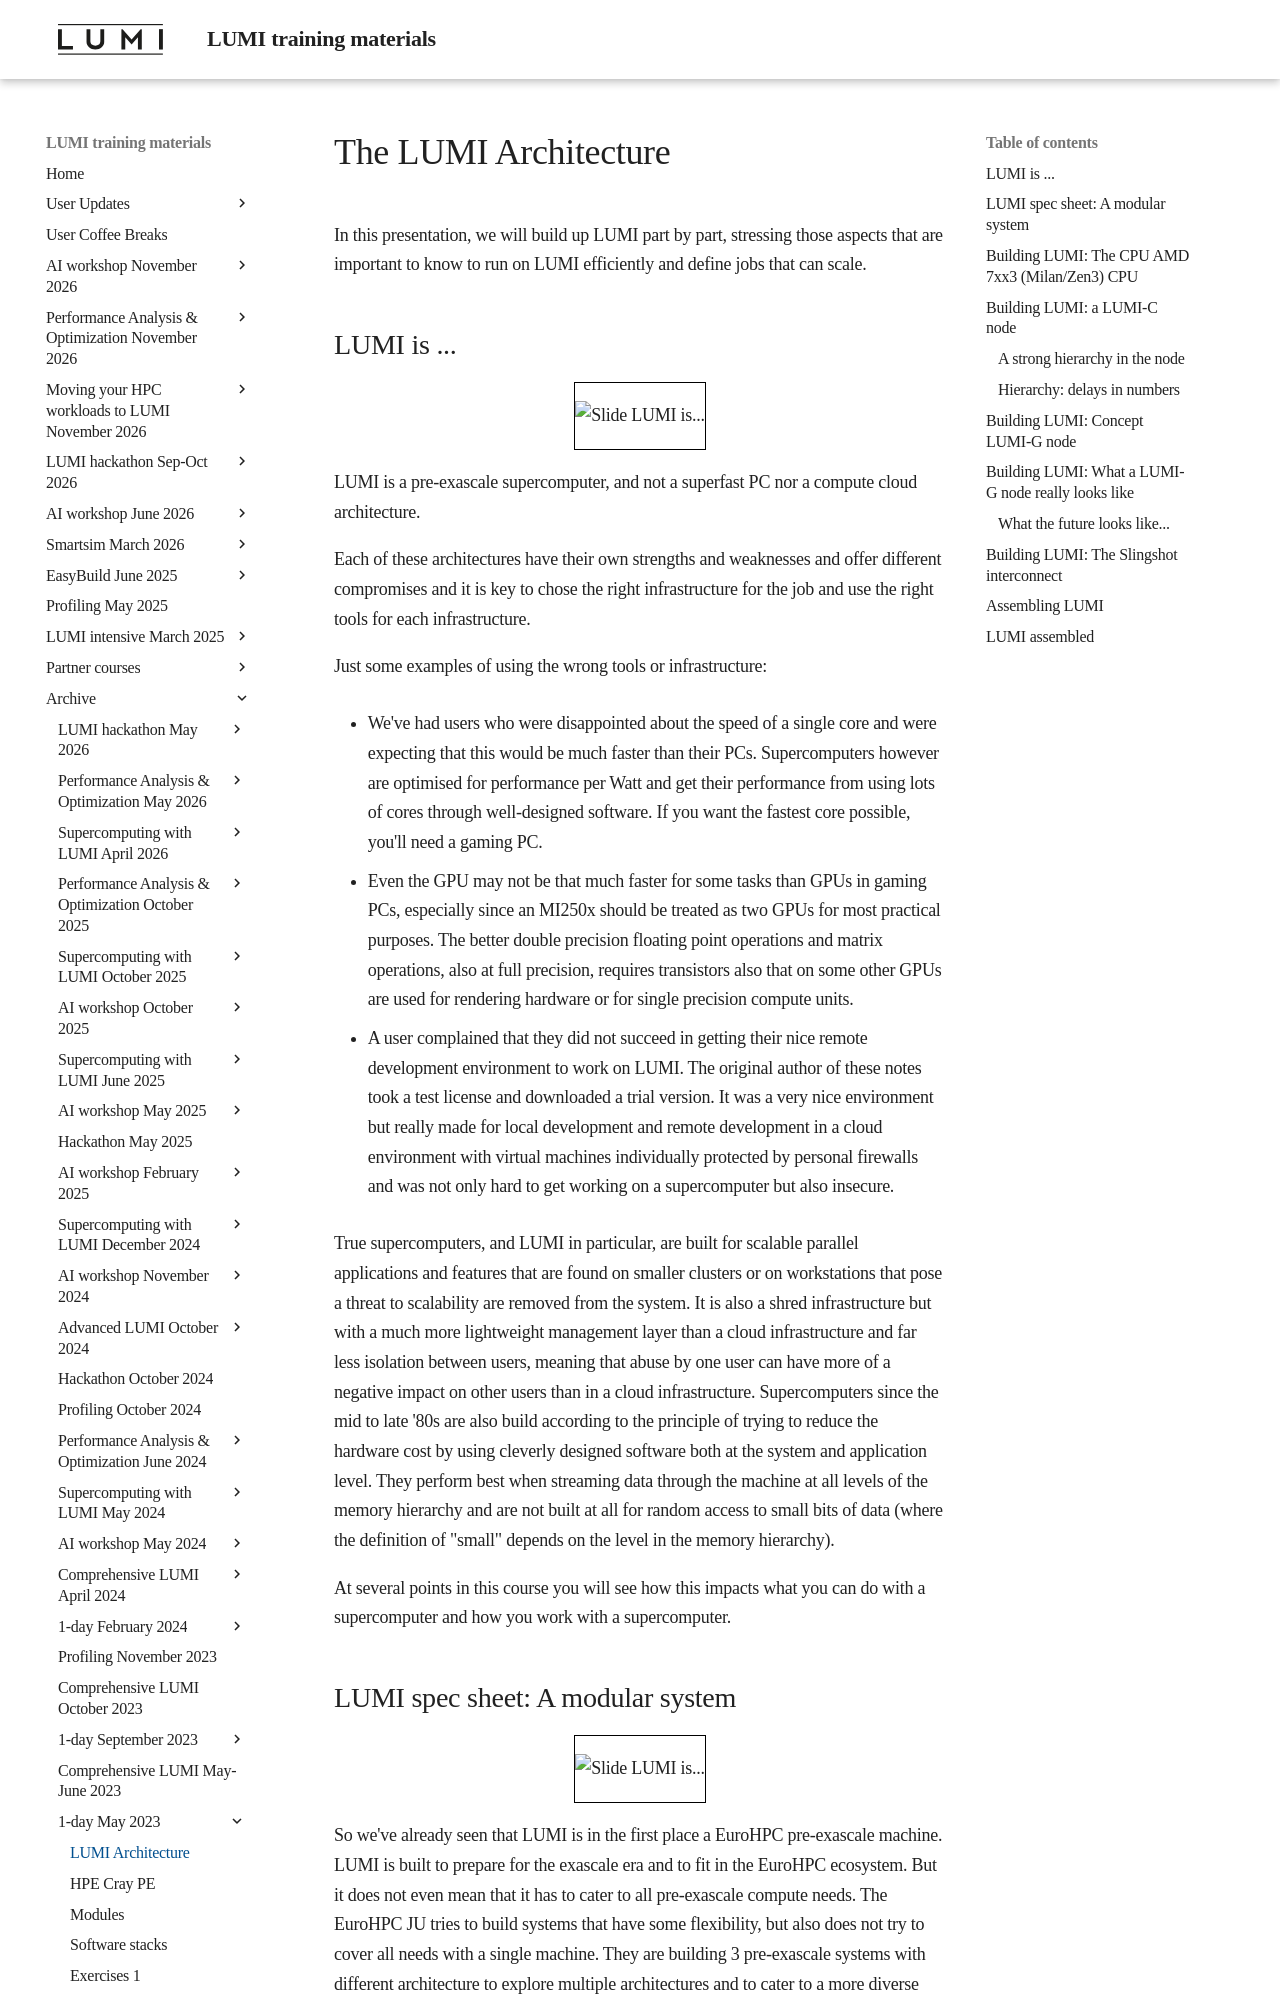

repository: Lumi-supercomputer/LUMI-training-materials · page: 1day-20230509/01_Architecture/index.html · generator: mkdocs

# The LUMI Architecture

In this presentation, we will build up LUMI part by part, stressing those
aspects that are important to know to run on LUMI efficiently and define
jobs that can scale.

## LUMI is ...

<figure markdown style="border: 1px solid #000">
  ![Slide LUMI is...](https://462000265.lumidata.eu/1day-20230509/img/LUMI-1day-20230509-01-architecture/Dia2.png){ loading=lazy }
</figure>

LUMI is a pre-exascale supercomputer, and not a superfast PC nor a compute cloud architecture.

Each of these architectures have their own strengths and weaknesses and offer different 
compromises and it is key to chose the right infrastructure for the job and use the right 
tools for each infrastructure.

Just some examples of using the wrong tools or infrastructure:

-   We've had users who were disappointed about the speed of a single core and were expecting
    that this would be much faster than their PCs. Supercomputers however are optimised for 
    performance per Watt and get their performance from using lots of cores through well-designed
    software. If you want the fastest core possible, you'll need a gaming PC.

-   Even the GPU may not be that much faster for some tasks than GPUs in gaming PCs, especially since
    an MI250x should be treated as two GPUs for most practical purposes. The better double precision
    floating point operations and matrix operations, also at full precision, requires transistors also 
    that on some other GPUs are used for rendering hardware or for single precision compute units.

-   A user complained that they did not succeed in getting their nice remote development environment to
    work on LUMI. The original author of these notes took a test license and downloaded a trial version.
    It was a very nice environment but really made for local development and remote development in a 
    cloud environment with virtual machines individually protected by personal firewalls and was 
    not only hard to get working on a supercomputer but also insecure.

True supercomputers, and LUMI in particular, are built for scalable parallel applications and features that
are found on smaller clusters or on workstations that pose a threat to scalability are removed from the system.
It is also a shred infrastructure but with a much more lightweight management layer than a cloud infrastructure
and far less isolation between users, meaning that abuse by one user can have more of a negative impact on 
other users than in a cloud infrastructure. Supercomputers since the mid to late '80s are also build according
to the principle of trying to reduce the hardware cost by using cleverly designed software both at the system
and application level. They perform best when streaming data through the machine at all levels of the 
memory hierarchy and are not built at all for random access to small bits of data (where the definition of
"small" depends on the level in the memory hierarchy).

At several points in this course you will see how this impacts what you can do with a supercomputer and
how you work with a supercomputer.
